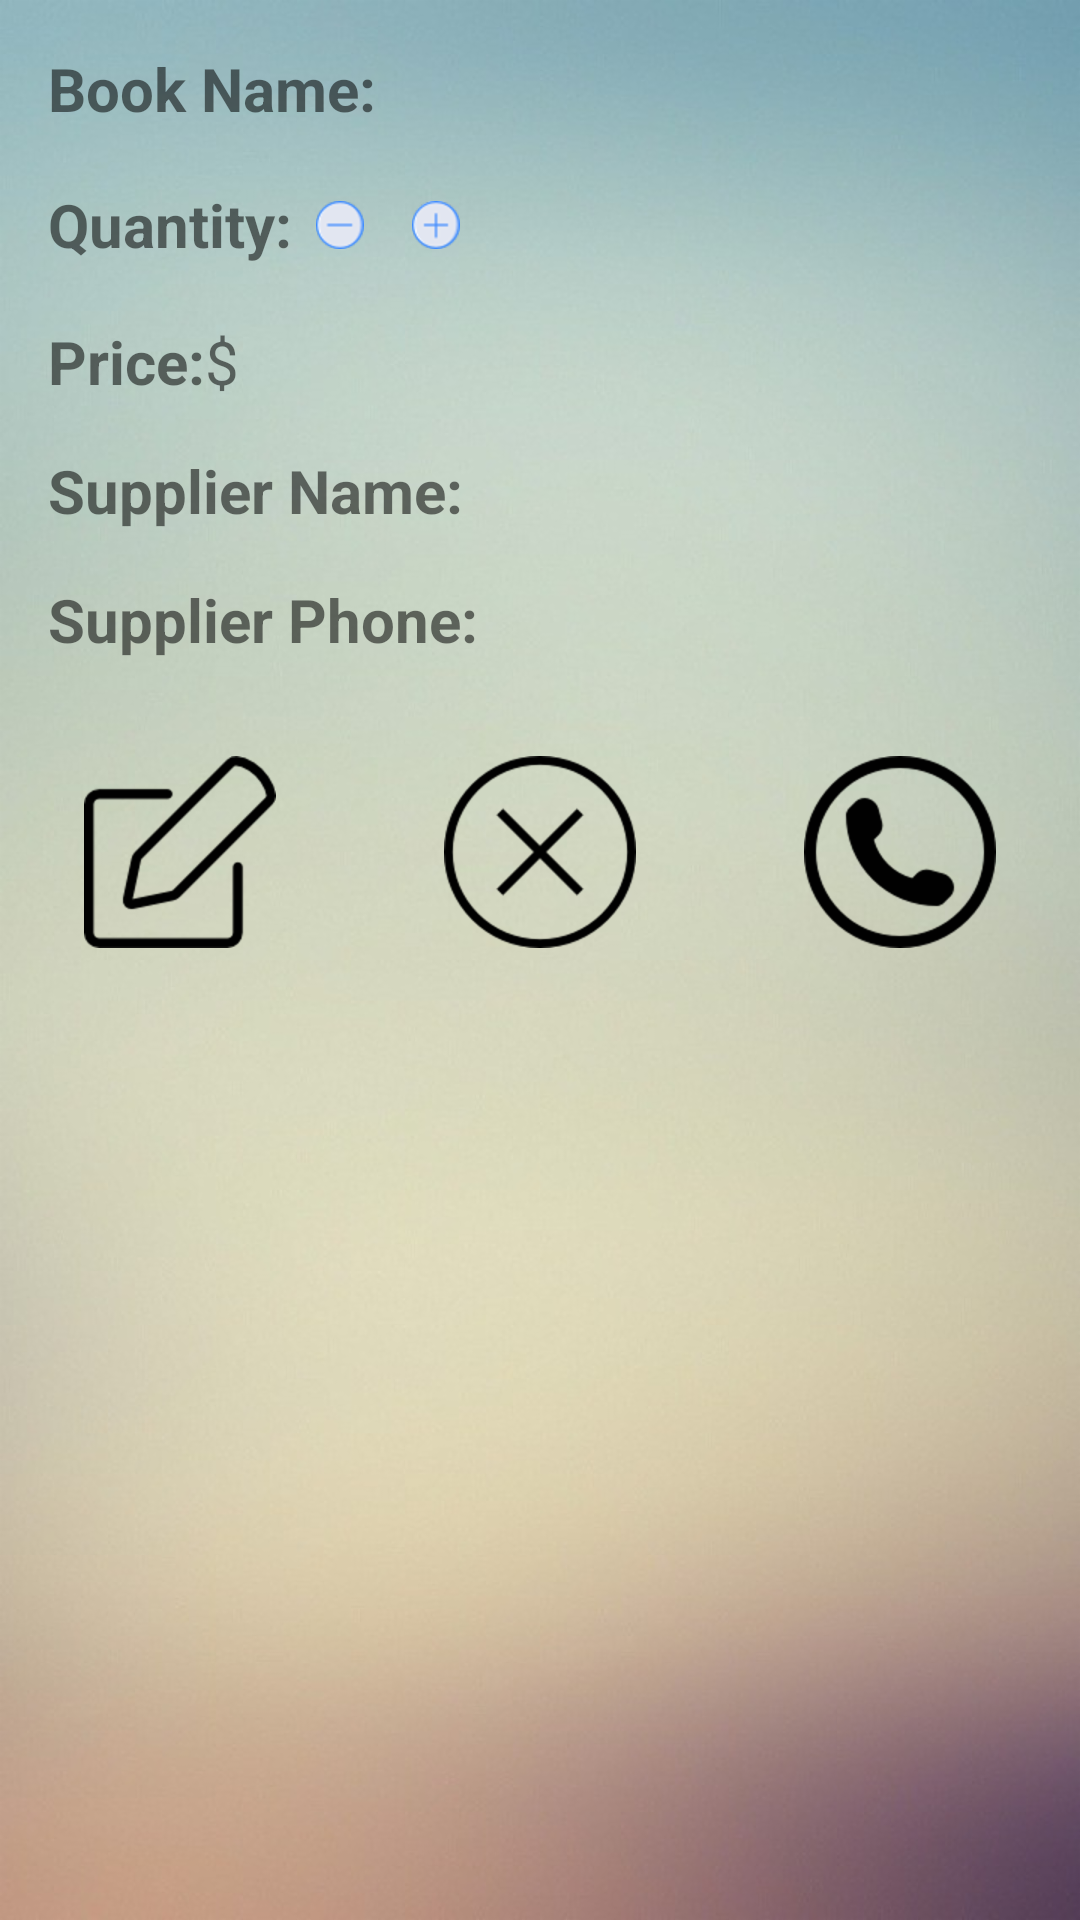

Android layout source for this screen:
<!-- AndroidManifest.xml: application theme AppTheme -->
<!-- res/layout/activity_book_detail.xml -->
<?xml version="1.0" encoding="utf-8"?>
<ScrollView xmlns:android="http://schemas.android.com/apk/res/android"
    xmlns:tools="http://schemas.android.com/tools"
    android:layout_width="match_parent"
    android:layout_height="match_parent"
    android:background="@drawable/wall">

    <LinearLayout xmlns:android="http://schemas.android.com/apk/res/android"
        xmlns:tools="http://schemas.android.com/tools"
        android:layout_width="match_parent"
        android:layout_height="wrap_content"
        android:orientation="vertical"
        tools:context="com.example.baraa.inventoryapp.BookDetail">


        <LinearLayout
            style="@style/linearBookDetail"
            android:layout_marginTop="@dimen/book_name_margin">

            <TextView
                style="@style/headerText"
                android:text="@string/book_name" />

            <TextView
                android:id="@+id/book_name"
                android:layout_width="match_parent"
                android:layout_height="wrap_content"
                android:textSize="@dimen/detail_size" />

        </LinearLayout>

        <LinearLayout
            style="@style/linearBookDetail"
            android:layout_width="wrap_content">

            <TextView
                style="@style/headerText"
                android:text="@string/quantity_detail" />

            <ImageButton
                android:id="@+id/minus_button"
                style="@style/minusPlus"
                android:contentDescription="@string/minus_button_desc"
                android:src="@drawable/minus" />

            <TextView
                android:id="@+id/book_quantity"
                android:layout_width="wrap_content"
                android:layout_height="wrap_content"
                android:layout_gravity="center_vertical"

                android:textSize="@dimen/detail_size" />

            <ImageButton
                android:id="@+id/plus_button"
                style="@style/minusPlus"
                android:contentDescription="@string/plus_quantity_desc"
                android:src="@drawable/plus" />

        </LinearLayout>

        <LinearLayout style="@style/linearBookDetail">

            <TextView
                style="@style/headerText"
                android:text="@string/price_detail" />

            <TextView
                android:id="@+id/book_price"
                android:layout_width="wrap_content"
                android:layout_height="wrap_content"
                android:textSize="@dimen/detail_size" />

            <TextView
                android:layout_width="wrap_content"
                android:layout_height="wrap_content"
                android:text="@string/currency_sign"
                android:textSize="@dimen/detail_size" />

        </LinearLayout>

        <LinearLayout style="@style/linearBookDetail">

            <TextView
                style="@style/headerText"
                android:text="@string/supplier_name_detail" />

            <TextView
                android:id="@+id/supplier_name"
                android:layout_width="match_parent"
                android:layout_height="wrap_content"
                android:textSize="@dimen/detail_size" />
        </LinearLayout>

        <LinearLayout style="@style/linearBookDetail">

            <TextView
                style="@style/headerText"
                android:text="@string/supplier_phone_detail" />

            <TextView
                android:id="@+id/supplier_phone"
                android:layout_width="match_parent"
                android:layout_height="wrap_content"
                android:textSize="@dimen/detail_size" />
        </LinearLayout>

        <LinearLayout
            android:layout_width="match_parent"
            android:layout_height="wrap_content"
            android:layout_marginBottom="@dimen/activity_margin"
            android:layout_marginTop="@dimen/activity_margin"
            android:gravity="center_horizontal">

            <ImageButton
                android:id="@+id/edit_button"
                style="@style/imageButtonStyle"
                android:contentDescription="@string/edit_book_icon_desc"
                android:src="@drawable/edit_icon" />

            <ImageButton
                android:id="@+id/delete_button"
                style="@style/imageButtonStyle"
                android:contentDescription="@string/delete_book_icon_desc"
                android:src="@drawable/delete_icon" />

            <ImageButton
                android:id="@+id/contact_button"
                style="@style/imageButtonStyle"
                android:contentDescription="@string/call_the_supplier_icon_desc"
                android:src="@drawable/call_sign" />


        </LinearLayout>

    </LinearLayout>
</ScrollView>
<!-- resources referenced by this layout -->
<resources>
  <dimen name="activity_margin">16dp</dimen>
  <dimen name="book_name_margin">16dp</dimen>
  <dimen name="detail_size">20sp</dimen>
  <!-- drawable call_sign: png bitmap (drawable-hdpi, 3336 bytes) -->
  <!-- drawable delete_icon: png bitmap (drawable-hdpi, 2857 bytes) -->
  <!-- drawable edit_icon: png bitmap (drawable-hdpi, 2248 bytes) -->
  <!-- drawable minus: png bitmap (drawable-hdpi, 807 bytes) -->
  <!-- drawable plus: png bitmap (drawable-hdpi, 1137 bytes) -->
  <!-- drawable wall: png bitmap (drawable-hdpi, 296403 bytes) -->
  <string name="book_name">Book Name:</string>
  <string name="call_the_supplier_icon_desc">Call the supplier</string>
  <string name="currency_sign">$</string>
  <string name="delete_book_icon_desc">Delete Book</string>
  <string name="edit_book_icon_desc">Edit Book</string>
  <string name="minus_button_desc">decrease the quantity</string>
  <string name="plus_quantity_desc">increases the quantity</string>
  <string name="price_detail">Price:</string>
  <string name="quantity_detail">Quantity:</string>
  <string name="supplier_name_detail">Supplier Name:</string>
  <string name="supplier_phone_detail">Supplier Phone:</string>
  <style name="headerText">
          <item name="android:layout_width">wrap_content</item>
          <item name="android:layout_height">wrap_content</item>
          <item name="android:textSize">@dimen/label_size</item>
          <item name="android:textStyle">bold</item>
          <item name="android:layout_gravity">center_vertical</item>
      </style>
  <style name="imageButtonStyle">
          <item name="android:layout_weight">1</item>
          <item name="android:layout_width">0dp</item>
          <item name="android:layout_height">64dp</item>
          <item name="android:focusable">false</item>
          <item name="android:focusableInTouchMode">false</item>
          <item name="android:background">@null</item>
      </style>
  <style name="linearBookDetail">
          <item name="android:layout_width">match_parent</item>
          <item name="android:layout_height">wrap_content</item>
          <item name="android:layout_marginBottom">@dimen/margin_book_detail</item>
          <item name="android:layout_marginLeft">@dimen/margin_book_detail</item>
          <item name="android:layout_marginRight">@dimen/margin_book_detail</item>
      </style>
  <style name="minusPlus">
          <item name="android:layout_width">@dimen/quantity_button_width</item>
          <item name="android:layout_height">@dimen/quantity_button_height</item>
          <item name="android:background">@null</item>
          <item name="android:layout_gravity">center_vertical</item>
      </style>
  <style name="AppTheme" parent="Theme.AppCompat.Light.DarkActionBar">
          
          <item name="colorPrimary">@color/colorPrimary</item>
          <item name="colorPrimaryDark">@color/colorPrimaryDark</item>
          <item name="colorAccent">@color/colorAccent</item>
      </style>
  <dimen name="label_size">20sp</dimen>
  <dimen name="margin_book_detail">16dp</dimen>
  <dimen name="quantity_button_width">32dp</dimen>
  <dimen name="quantity_button_height">32dp</dimen>
  <color name="colorPrimary">#1a2ea4</color>
  <color name="colorPrimaryDark">#152380</color>
  <color name="colorAccent">#3622e9</color>
</resources>
